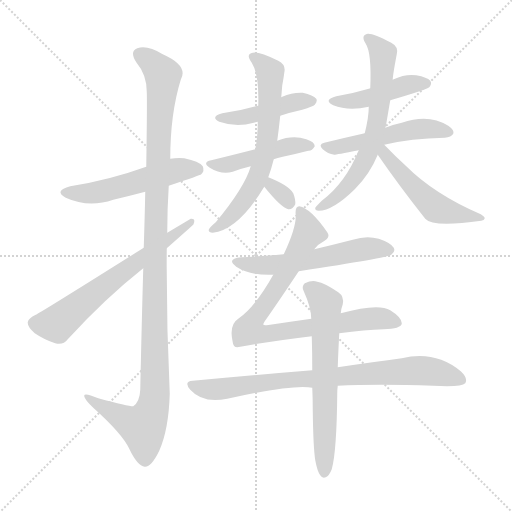
t = 0.00 s
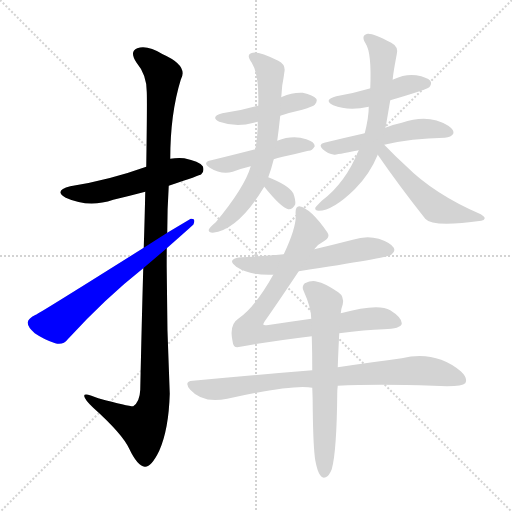
t = 2.23 s
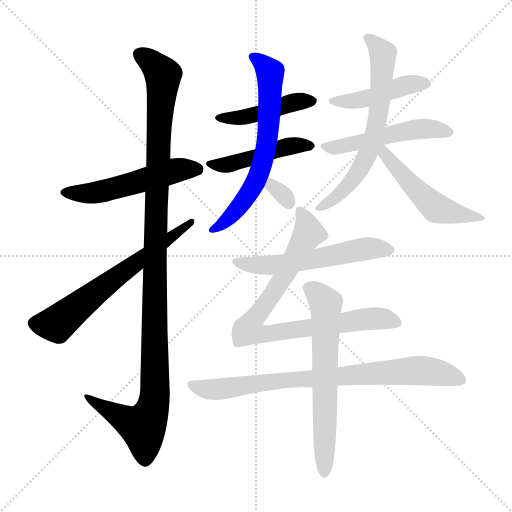
t = 4.47 s
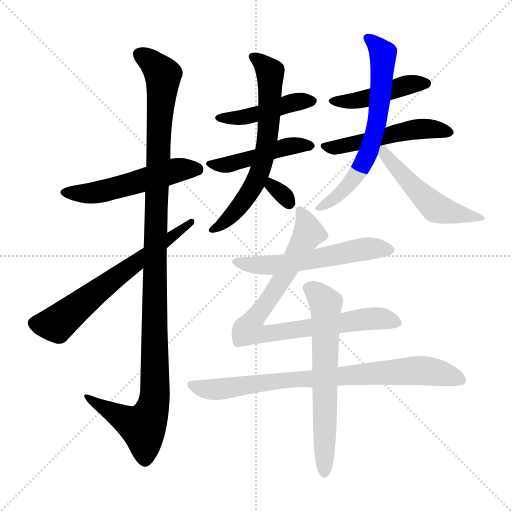
t = 6.70 s
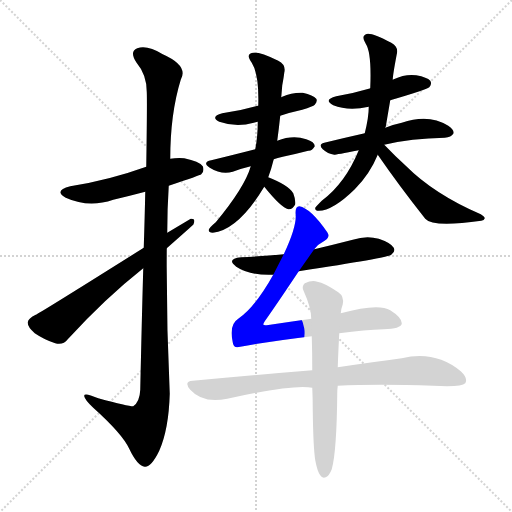
t = 8.94 s
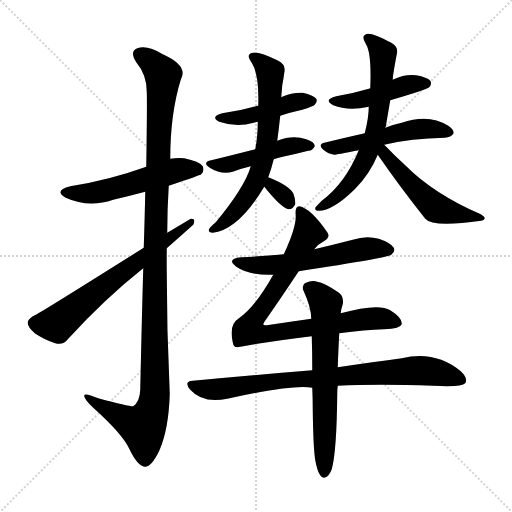
t = 11.17 s

The animated SVG that drew these frames (rendered in a browser with its animation timeline set to each time). Animation: 15 CSS @keyframes rules; one cycle of 11.17 s.

<svg version="1.1" viewBox="0 0 1024 1024" xmlns="http://www.w3.org/2000/svg">
  <g stroke="lightgray" stroke-dasharray="1,1" stroke-width="1" transform="scale(4, 4)">
    <line x1="0" y1="0" x2="256" y2="256"></line>
    <line x1="256" y1="0" x2="0" y2="256"></line>
    <line x1="128" y1="0" x2="128" y2="256"></line>
    <line x1="0" y1="128" x2="256" y2="128"></line>
  </g>
<g transform="scale(1, -1) translate(0, -900)">
   <style type="text/css">
    @keyframes keyframes0 {
      from {
       stroke: blue;
       stroke-dashoffset: 525;
       stroke-width: 128;
       }
       63% {
       animation-timing-function: step-end;
       stroke: blue;
       stroke-dashoffset: 0;
       stroke-width: 128;
       }
       to {
       stroke: black;
       stroke-width: 1024;
       }
       }
       #make-me-a-hanzi-animation-0 {
         animation: keyframes0 0.677246s both;
         animation-delay: 0.000000s;
         animation-timing-function: linear;
       }
    @keyframes keyframes1 {
      from {
       stroke: blue;
       stroke-dashoffset: 1151;
       stroke-width: 128;
       }
       79% {
       animation-timing-function: step-end;
       stroke: blue;
       stroke-dashoffset: 0;
       stroke-width: 128;
       }
       to {
       stroke: black;
       stroke-width: 1024;
       }
       }
       #make-me-a-hanzi-animation-1 {
         animation: keyframes1 1.186686s both;
         animation-delay: 0.677246s;
         animation-timing-function: linear;
       }
    @keyframes keyframes2 {
      from {
       stroke: blue;
       stroke-dashoffset: 637;
       stroke-width: 128;
       }
       67% {
       animation-timing-function: step-end;
       stroke: blue;
       stroke-dashoffset: 0;
       stroke-width: 128;
       }
       to {
       stroke: black;
       stroke-width: 1024;
       }
       }
       #make-me-a-hanzi-animation-2 {
         animation: keyframes2 0.768392s both;
         animation-delay: 1.863932s;
         animation-timing-function: linear;
       }
    @keyframes keyframes3 {
      from {
       stroke: blue;
       stroke-dashoffset: 444;
       stroke-width: 128;
       }
       59% {
       animation-timing-function: step-end;
       stroke: blue;
       stroke-dashoffset: 0;
       stroke-width: 128;
       }
       to {
       stroke: black;
       stroke-width: 1024;
       }
       }
       #make-me-a-hanzi-animation-3 {
         animation: keyframes3 0.611328s both;
         animation-delay: 2.632324s;
         animation-timing-function: linear;
       }
    @keyframes keyframes4 {
      from {
       stroke: blue;
       stroke-dashoffset: 449;
       stroke-width: 128;
       }
       59% {
       animation-timing-function: step-end;
       stroke: blue;
       stroke-dashoffset: 0;
       stroke-width: 128;
       }
       to {
       stroke: black;
       stroke-width: 1024;
       }
       }
       #make-me-a-hanzi-animation-4 {
         animation: keyframes4 0.615397s both;
         animation-delay: 3.243652s;
         animation-timing-function: linear;
       }
    @keyframes keyframes5 {
      from {
       stroke: blue;
       stroke-dashoffset: 655;
       stroke-width: 128;
       }
       68% {
       animation-timing-function: step-end;
       stroke: blue;
       stroke-dashoffset: 0;
       stroke-width: 128;
       }
       to {
       stroke: black;
       stroke-width: 1024;
       }
       }
       #make-me-a-hanzi-animation-5 {
         animation: keyframes5 0.783040s both;
         animation-delay: 3.859049s;
         animation-timing-function: linear;
       }
    @keyframes keyframes6 {
      from {
       stroke: blue;
       stroke-dashoffset: 314;
       stroke-width: 128;
       }
       51% {
       animation-timing-function: step-end;
       stroke: blue;
       stroke-dashoffset: 0;
       stroke-width: 128;
       }
       to {
       stroke: black;
       stroke-width: 1024;
       }
       }
       #make-me-a-hanzi-animation-6 {
         animation: keyframes6 0.505534s both;
         animation-delay: 4.642090s;
         animation-timing-function: linear;
       }
    @keyframes keyframes7 {
      from {
       stroke: blue;
       stroke-dashoffset: 445;
       stroke-width: 128;
       }
       59% {
       animation-timing-function: step-end;
       stroke: blue;
       stroke-dashoffset: 0;
       stroke-width: 128;
       }
       to {
       stroke: black;
       stroke-width: 1024;
       }
       }
       #make-me-a-hanzi-animation-7 {
         animation: keyframes7 0.612142s both;
         animation-delay: 5.147624s;
         animation-timing-function: linear;
       }
    @keyframes keyframes8 {
      from {
       stroke: blue;
       stroke-dashoffset: 503;
       stroke-width: 128;
       }
       62% {
       animation-timing-function: step-end;
       stroke: blue;
       stroke-dashoffset: 0;
       stroke-width: 128;
       }
       to {
       stroke: black;
       stroke-width: 1024;
       }
       }
       #make-me-a-hanzi-animation-8 {
         animation: keyframes8 0.659342s both;
         animation-delay: 5.759766s;
         animation-timing-function: linear;
       }
    @keyframes keyframes9 {
      from {
       stroke: blue;
       stroke-dashoffset: 650;
       stroke-width: 128;
       }
       68% {
       animation-timing-function: step-end;
       stroke: blue;
       stroke-dashoffset: 0;
       stroke-width: 128;
       }
       to {
       stroke: black;
       stroke-width: 1024;
       }
       }
       #make-me-a-hanzi-animation-9 {
         animation: keyframes9 0.778971s both;
         animation-delay: 6.419108s;
         animation-timing-function: linear;
       }
    @keyframes keyframes10 {
      from {
       stroke: blue;
       stroke-dashoffset: 510;
       stroke-width: 128;
       }
       62% {
       animation-timing-function: step-end;
       stroke: blue;
       stroke-dashoffset: 0;
       stroke-width: 128;
       }
       to {
       stroke: black;
       stroke-width: 1024;
       }
       }
       #make-me-a-hanzi-animation-10 {
         animation: keyframes10 0.665039s both;
         animation-delay: 7.198079s;
         animation-timing-function: linear;
       }
    @keyframes keyframes11 {
      from {
       stroke: blue;
       stroke-dashoffset: 562;
       stroke-width: 128;
       }
       65% {
       animation-timing-function: step-end;
       stroke: blue;
       stroke-dashoffset: 0;
       stroke-width: 128;
       }
       to {
       stroke: black;
       stroke-width: 1024;
       }
       }
       #make-me-a-hanzi-animation-11 {
         animation: keyframes11 0.707357s both;
         animation-delay: 7.863118s;
         animation-timing-function: linear;
       }
    @keyframes keyframes12 {
      from {
       stroke: blue;
       stroke-dashoffset: 832;
       stroke-width: 128;
       }
       73% {
       animation-timing-function: step-end;
       stroke: blue;
       stroke-dashoffset: 0;
       stroke-width: 128;
       }
       to {
       stroke: black;
       stroke-width: 1024;
       }
       }
       #make-me-a-hanzi-animation-12 {
         animation: keyframes12 0.927083s both;
         animation-delay: 8.570475s;
         animation-timing-function: linear;
       }
    @keyframes keyframes13 {
      from {
       stroke: blue;
       stroke-dashoffset: 801;
       stroke-width: 128;
       }
       72% {
       animation-timing-function: step-end;
       stroke: blue;
       stroke-dashoffset: 0;
       stroke-width: 128;
       }
       to {
       stroke: black;
       stroke-width: 1024;
       }
       }
       #make-me-a-hanzi-animation-13 {
         animation: keyframes13 0.901855s both;
         animation-delay: 9.497559s;
         animation-timing-function: linear;
       }
    @keyframes keyframes14 {
      from {
       stroke: blue;
       stroke-dashoffset: 640;
       stroke-width: 128;
       }
       68% {
       animation-timing-function: step-end;
       stroke: blue;
       stroke-dashoffset: 0;
       stroke-width: 128;
       }
       to {
       stroke: black;
       stroke-width: 1024;
       }
       }
       #make-me-a-hanzi-animation-14 {
         animation: keyframes14 0.770833s both;
         animation-delay: 10.399414s;
         animation-timing-function: linear;
       }
</style>
<path d="M 337.5 528.5 Q 400.5 549.5 402.5 551.5 Q 409.5 558.5 405.5 567.5 Q 398.5 577.5 368.5 583.5 Q 353.5 584.5 340.5 582.5 L 292.5 566.5 Q 217.5 539.5 140.5 527.5 Q 106.5 518.5 131.5 504.5 Q 177.5 483.5 226.5 500.5 Q 256.5 507.5 290.5 516.5 L 337.5 528.5 Z" fill="lightgray"></path> 
<path d="M 286.5 363.5 Q 283.5 258.5 280.5 120.5 Q 279.5 96.5 266.5 87.5 Q 260.5 86.5 196.5 103.5 Q 166.5 116.5 168.5 107.5 Q 169.5 100.5 186.5 84.5 Q 244.5 32.5 258.5 2.5 Q 274.5 -31.5 289.5 -33.5 Q 302.5 -34.5 318.5 -1.5 Q 337.5 41.5 339.5 112.5 Q 332.5 257.5 333.5 403.5 L 334.5 434.5 Q 334.5 482.5 337.5 528.5 L 340.5 582.5 Q 340.5 672.5 361.5 740.5 Q 377.5 768.5 325.5 791.5 Q 294.5 810.5 274.5 803.5 Q 258.5 797.5 272.5 775.5 Q 293.5 750.5 293.5 716.5 Q 294.5 700.5 292.5 566.5 L 290.5 516.5 Q 289.5 467.5 287.5 404.5 L 286.5 363.5 Z" fill="lightgray"></path> 
<path d="M 287.5 404.5 Q 77.5 272.5 71.5 270.5 Q 56.5 263.5 55.5 255.5 Q 54.5 246.5 69.5 233.5 Q 88.5 220.5 110.5 213.5 Q 126.5 209.5 135.5 221.5 Q 210.5 303.5 286.5 363.5 L 333.5 403.5 Q 384.5 448.5 386.5 450.5 Q 392.5 463.5 381.5 462.5 L 334.5 434.5 L 287.5 404.5 Z" fill="lightgray"></path> 
<path d="M 560.5 668.5 Q 581.5 675.5 604.5 680.5 Q 626.5 687.5 629.5 690.5 Q 635.5 697.5 632.5 702.5 Q 626.5 709.5 605.5 714.5 Q 584.5 715.5 564.5 706.5 Q 563.5 706.5 562.5 705.5 L 516.5 688.5 Q 512.5 688.5 511.5 687.5 Q 480.5 678.5 444.5 673.5 Q 419.5 666.5 438.5 656.5 Q 472.5 644.5 507.5 654.5 Q 510.5 655.5 515.5 656.5 L 560.5 668.5 Z" fill="lightgray"></path> 
<path d="M 547.5 581.5 Q 554.5 584.5 565.5 586.5 Q 593.5 592.5 616.5 598.5 Q 623.5 597.5 629.5 607.5 Q 629.5 616.5 612.5 621.5 Q 585.5 630.5 554.5 618.5 L 510.5 601.5 Q 471.5 591.5 422.5 579.5 Q 403.5 575.5 419.5 564.5 Q 443.5 549.5 465.5 556.5 Q 480.5 562.5 501.5 567.5 L 547.5 581.5 Z" fill="lightgray"></path> 
<path d="M 536.5 545.5 Q 542.5 561.5 547.5 581.5 L 554.5 618.5 Q 557.5 640.5 560.5 668.5 L 562.5 705.5 Q 563.5 717.5 564.5 729.5 Q 567.5 745.5 568.5 754.5 Q 572.5 770.5 556.5 778.5 Q 517.5 797.5 505.5 794.5 Q 490.5 791.5 503.5 774.5 Q 518.5 750.5 516.5 688.5 L 515.5 656.5 Q 515.5 626.5 510.5 601.5 L 501.5 567.5 Q 489.5 525.5 431.5 455.5 Q 419.5 445.5 417.5 440.5 Q 416.5 434.5 425.5 434.5 Q 476.5 440.5 528.5 526.5 L 536.5 545.5 Z" fill="lightgray"></path> 
<path d="M 528.5 526.5 Q 562.5 484.5 576.5 481.5 Q 585.5 480.5 590.5 491.5 Q 591.5 500.5 586.5 513.5 Q 577.5 529.5 536.5 545.5 C 508.5 556.5 509.5 549.5 528.5 526.5 Z" fill="lightgray"></path> 
<path d="M 780.5 699.5 Q 852.5 720.5 858.5 725.5 Q 864.5 732.5 860.5 738.5 Q 854.5 745.5 832.5 749.5 Q 810.5 752.5 787.5 741.5 Q 786.5 741.5 785.5 740.5 L 740.5 723.5 Q 739.5 723.5 737.5 722.5 Q 707.5 713.5 672.5 707.5 Q 645.5 700.5 666.5 689.5 Q 696.5 677.5 737.5 686.5 L 780.5 699.5 Z" fill="lightgray"></path> 
<path d="M 768.5 610.5 Q 822.5 623.5 889.5 624.5 Q 902.5 625.5 906.5 632.5 Q 909.5 639.5 896.5 648.5 Q 857.5 673.5 803.5 654.5 Q 788.5 651.5 770.5 644.5 L 729.5 633.5 Q 689.5 624.5 648.5 614.5 Q 635.5 611.5 645.5 601.5 Q 655.5 592.5 668.5 590.5 Q 671.5 590.5 717.5 599.5 L 768.5 610.5 Z" fill="lightgray"></path> 
<path d="M 770.5 644.5 Q 770.5 645.5 771.5 646.5 Q 775.5 670.5 780.5 699.5 L 785.5 740.5 Q 785.5 749.5 793.5 791.5 Q 797.5 806.5 782.5 814.5 Q 746.5 833.5 735.5 832.5 Q 720.5 829.5 731.5 812.5 Q 743.5 794.5 740.5 723.5 L 737.5 686.5 Q 737.5 665.5 729.5 633.5 L 717.5 599.5 Q 690.5 533.5 643.5 498.5 Q 633.5 488.5 630.5 484.5 Q 629.5 478.5 637.5 478.5 Q 665.5 478.5 709.5 521.5 Q 739.5 551.5 755.5 590.5 L 770.5 644.5 Z" fill="lightgray"></path> 
<path d="M 755.5 590.5 Q 797.5 529.5 850.5 462.5 Q 865.5 444.5 962.5 458.5 Q 968.5 459.5 969.5 463.5 Q 969.5 466.5 961.5 471.5 Q 868.5 511.5 811.5 568.5 Q 790.5 587.5 768.5 610.5 C 747.5 632.5 738.5 615.5 755.5 590.5 Z" fill="lightgray"></path> 
<path d="M 597.5 357.5 Q 774.5 384.5 782.5 390.5 Q 791.5 396.5 787.5 404.5 Q 781.5 414.5 757.5 422.5 Q 732.5 429.5 705.5 420.5 Q 666.5 410.5 628.5 401.5 L 567.5 391.5 Q 525.5 387.5 482.5 385.5 Q 451.5 382.5 472.5 366.5 Q 499.5 348.5 546.5 350.5 L 597.5 357.5 Z" fill="lightgray"></path> 
<path d="M 678.5 233.5 Q 730.5 240.5 767.5 241.5 Q 801.5 242.5 803.5 252.5 Q 804.5 264.5 780.5 279.5 Q 756.5 294.5 681.5 273.5 L 622.5 262.5 Q 580.5 256.5 533.5 249.5 Q 526.5 249.5 526.5 251.5 Q 526.5 252.5 529.5 257.5 Q 553.5 291.5 597.5 357.5 L 628.5 401.5 Q 635.5 411.5 644.5 415.5 Q 662.5 424.5 654.5 435.5 Q 621.5 483.5 598.5 487.5 Q 589.5 487.5 591.5 469.5 Q 592.5 444.5 567.5 391.5 L 546.5 350.5 Q 509.5 284.5 476.5 262.5 Q 457.5 250.5 465.5 215.5 Q 466.5 202.5 480.5 206.5 Q 526.5 215.5 623.5 227.5 L 678.5 233.5 Z" fill="lightgray"></path> 
<path d="M 675.5 128.5 Q 754.5 132.5 866.5 128.5 Q 923.5 125.5 930.5 133.5 Q 936.5 143.5 921.5 157.5 Q 870.5 199.5 803.5 183.5 Q 749.5 176.5 675.5 165.5 L 624.5 159.5 Q 513.5 150.5 385.5 138.5 Q 366.5 137.5 380.5 120.5 Q 405.5 92.5 454.5 102.5 Q 589.5 132.5 624.5 124.5 L 675.5 128.5 Z" fill="lightgray"></path> 
<path d="M 630.5 -20.5 Q 634.5 -42.5 640.5 -50.5 Q 644.5 -57.5 651.5 -54.5 Q 658.5 -51.5 663.5 -38.5 Q 673.5 -2.5 674.5 113.5 Q 674.5 120.5 675.5 128.5 L 675.5 165.5 Q 676.5 195.5 678.5 233.5 L 681.5 273.5 Q 682.5 283.5 685.5 291.5 Q 688.5 307.5 676.5 315.5 Q 648.5 334.5 634.5 336.5 Q 624.5 340.5 609.5 333.5 Q 602.5 326.5 607.5 317.5 Q 622.5 284.5 622.5 262.5 L 623.5 227.5 Q 624.5 196.5 624.5 159.5 L 624.5 124.5 Q 625.5 103.5 625.5 79.5 Q 626.5 4.5 630.5 -20.5 Z" fill="lightgray"></path> 
      <clipPath id="make-me-a-hanzi-clip-0">
      <path d="M 337.5 528.5 Q 400.5 549.5 402.5 551.5 Q 409.5 558.5 405.5 567.5 Q 398.5 577.5 368.5 583.5 Q 353.5 584.5 340.5 582.5 L 292.5 566.5 Q 217.5 539.5 140.5 527.5 Q 106.5 518.5 131.5 504.5 Q 177.5 483.5 226.5 500.5 Q 256.5 507.5 290.5 516.5 L 337.5 528.5 Z" fill="lightgray"></path>
      </clipPath>
      <path clip-path="url(#make-me-a-hanzi-clip-0)" d="M 133.5 516.5 L 172.5 512.5 L 212.5 518.5 L 349.5 558.5 L 396.5 559.5 " fill="none" id="make-me-a-hanzi-animation-0" stroke-dasharray="397 794" stroke-linecap="round"></path>

      <clipPath id="make-me-a-hanzi-clip-1">
      <path d="M 286.5 363.5 Q 283.5 258.5 280.5 120.5 Q 279.5 96.5 266.5 87.5 Q 260.5 86.5 196.5 103.5 Q 166.5 116.5 168.5 107.5 Q 169.5 100.5 186.5 84.5 Q 244.5 32.5 258.5 2.5 Q 274.5 -31.5 289.5 -33.5 Q 302.5 -34.5 318.5 -1.5 Q 337.5 41.5 339.5 112.5 Q 332.5 257.5 333.5 403.5 L 334.5 434.5 Q 334.5 482.5 337.5 528.5 L 340.5 582.5 Q 340.5 672.5 361.5 740.5 Q 377.5 768.5 325.5 791.5 Q 294.5 810.5 274.5 803.5 Q 258.5 797.5 272.5 775.5 Q 293.5 750.5 293.5 716.5 Q 294.5 700.5 292.5 566.5 L 290.5 516.5 Q 289.5 467.5 287.5 404.5 L 286.5 363.5 Z" fill="lightgray"></path>
      </clipPath>
      <path clip-path="url(#make-me-a-hanzi-clip-1)" d="M 281.5 788.5 L 306.5 773.5 L 326.5 743.5 L 311.5 470.5 L 309.5 105.5 L 302.5 74.5 L 285.5 45.5 L 174.5 104.5 " fill="none" id="make-me-a-hanzi-animation-1" stroke-dasharray="1023 2046" stroke-linecap="round"></path>

      <clipPath id="make-me-a-hanzi-clip-2">
      <path d="M 287.5 404.5 Q 77.5 272.5 71.5 270.5 Q 56.5 263.5 55.5 255.5 Q 54.5 246.5 69.5 233.5 Q 88.5 220.5 110.5 213.5 Q 126.5 209.5 135.5 221.5 Q 210.5 303.5 286.5 363.5 L 333.5 403.5 Q 384.5 448.5 386.5 450.5 Q 392.5 463.5 381.5 462.5 L 334.5 434.5 L 287.5 404.5 Z" fill="lightgray"></path>
      </clipPath>
      <path clip-path="url(#make-me-a-hanzi-clip-2)" d="M 67.5 253.5 L 114.5 252.5 L 236.5 351.5 L 380.5 454.5 " fill="none" id="make-me-a-hanzi-animation-2" stroke-dasharray="509 1018" stroke-linecap="round"></path>

      <clipPath id="make-me-a-hanzi-clip-3">
      <path d="M 560.5 668.5 Q 581.5 675.5 604.5 680.5 Q 626.5 687.5 629.5 690.5 Q 635.5 697.5 632.5 702.5 Q 626.5 709.5 605.5 714.5 Q 584.5 715.5 564.5 706.5 Q 563.5 706.5 562.5 705.5 L 516.5 688.5 Q 512.5 688.5 511.5 687.5 Q 480.5 678.5 444.5 673.5 Q 419.5 666.5 438.5 656.5 Q 472.5 644.5 507.5 654.5 Q 510.5 655.5 515.5 656.5 L 560.5 668.5 Z" fill="lightgray"></path>
      </clipPath>
      <path clip-path="url(#make-me-a-hanzi-clip-3)" d="M 439.5 665.5 L 473.5 663.5 L 588.5 695.5 L 622.5 698.5 " fill="none" id="make-me-a-hanzi-animation-3" stroke-dasharray="316 632" stroke-linecap="round"></path>

      <clipPath id="make-me-a-hanzi-clip-4">
      <path d="M 547.5 581.5 Q 554.5 584.5 565.5 586.5 Q 593.5 592.5 616.5 598.5 Q 623.5 597.5 629.5 607.5 Q 629.5 616.5 612.5 621.5 Q 585.5 630.5 554.5 618.5 L 510.5 601.5 Q 471.5 591.5 422.5 579.5 Q 403.5 575.5 419.5 564.5 Q 443.5 549.5 465.5 556.5 Q 480.5 562.5 501.5 567.5 L 547.5 581.5 Z" fill="lightgray"></path>
      </clipPath>
      <path clip-path="url(#make-me-a-hanzi-clip-4)" d="M 431.5 569.5 L 455.5 570.5 L 579.5 607.5 L 619.5 607.5 " fill="none" id="make-me-a-hanzi-animation-4" stroke-dasharray="321 642" stroke-linecap="round"></path>

      <clipPath id="make-me-a-hanzi-clip-5">
      <path d="M 536.5 545.5 Q 542.5 561.5 547.5 581.5 L 554.5 618.5 Q 557.5 640.5 560.5 668.5 L 562.5 705.5 Q 563.5 717.5 564.5 729.5 Q 567.5 745.5 568.5 754.5 Q 572.5 770.5 556.5 778.5 Q 517.5 797.5 505.5 794.5 Q 490.5 791.5 503.5 774.5 Q 518.5 750.5 516.5 688.5 L 515.5 656.5 Q 515.5 626.5 510.5 601.5 L 501.5 567.5 Q 489.5 525.5 431.5 455.5 Q 419.5 445.5 417.5 440.5 Q 416.5 434.5 425.5 434.5 Q 476.5 440.5 528.5 526.5 L 536.5 545.5 Z" fill="lightgray"></path>
      </clipPath>
      <path clip-path="url(#make-me-a-hanzi-clip-5)" d="M 507.5 784.5 L 525.5 773.5 L 540.5 752.5 L 536.5 638.5 L 528.5 590.5 L 507.5 527.5 L 457.5 462.5 L 423.5 440.5 " fill="none" id="make-me-a-hanzi-animation-5" stroke-dasharray="527 1054" stroke-linecap="round"></path>

      <clipPath id="make-me-a-hanzi-clip-6">
      <path d="M 528.5 526.5 Q 562.5 484.5 576.5 481.5 Q 585.5 480.5 590.5 491.5 Q 591.5 500.5 586.5 513.5 Q 577.5 529.5 536.5 545.5 C 508.5 556.5 509.5 549.5 528.5 526.5 Z" fill="lightgray"></path>
      </clipPath>
      <path clip-path="url(#make-me-a-hanzi-clip-6)" d="M 543.5 536.5 L 544.5 526.5 L 573.5 503.5 L 577.5 493.5 " fill="none" id="make-me-a-hanzi-animation-6" stroke-dasharray="186 372" stroke-linecap="round"></path>

      <clipPath id="make-me-a-hanzi-clip-7">
      <path d="M 780.5 699.5 Q 852.5 720.5 858.5 725.5 Q 864.5 732.5 860.5 738.5 Q 854.5 745.5 832.5 749.5 Q 810.5 752.5 787.5 741.5 Q 786.5 741.5 785.5 740.5 L 740.5 723.5 Q 739.5 723.5 737.5 722.5 Q 707.5 713.5 672.5 707.5 Q 645.5 700.5 666.5 689.5 Q 696.5 677.5 737.5 686.5 L 780.5 699.5 Z" fill="lightgray"></path>
      </clipPath>
      <path clip-path="url(#make-me-a-hanzi-clip-7)" d="M 667.5 699.5 L 723.5 701.5 L 813.5 730.5 L 851.5 733.5 " fill="none" id="make-me-a-hanzi-animation-7" stroke-dasharray="317 634" stroke-linecap="round"></path>

      <clipPath id="make-me-a-hanzi-clip-8">
      <path d="M 768.5 610.5 Q 822.5 623.5 889.5 624.5 Q 902.5 625.5 906.5 632.5 Q 909.5 639.5 896.5 648.5 Q 857.5 673.5 803.5 654.5 Q 788.5 651.5 770.5 644.5 L 729.5 633.5 Q 689.5 624.5 648.5 614.5 Q 635.5 611.5 645.5 601.5 Q 655.5 592.5 668.5 590.5 Q 671.5 590.5 717.5 599.5 L 768.5 610.5 Z" fill="lightgray"></path>
      </clipPath>
      <path clip-path="url(#make-me-a-hanzi-clip-8)" d="M 656.5 605.5 L 704.5 610.5 L 831.5 641.5 L 870.5 642.5 L 898.5 635.5 " fill="none" id="make-me-a-hanzi-animation-8" stroke-dasharray="375 750" stroke-linecap="round"></path>

      <clipPath id="make-me-a-hanzi-clip-9">
      <path d="M 770.5 644.5 Q 770.5 645.5 771.5 646.5 Q 775.5 670.5 780.5 699.5 L 785.5 740.5 Q 785.5 749.5 793.5 791.5 Q 797.5 806.5 782.5 814.5 Q 746.5 833.5 735.5 832.5 Q 720.5 829.5 731.5 812.5 Q 743.5 794.5 740.5 723.5 L 737.5 686.5 Q 737.5 665.5 729.5 633.5 L 717.5 599.5 Q 690.5 533.5 643.5 498.5 Q 633.5 488.5 630.5 484.5 Q 629.5 478.5 637.5 478.5 Q 665.5 478.5 709.5 521.5 Q 739.5 551.5 755.5 590.5 L 770.5 644.5 Z" fill="lightgray"></path>
      </clipPath>
      <path clip-path="url(#make-me-a-hanzi-clip-9)" d="M 736.5 821.5 L 752.5 810.5 L 766.5 786.5 L 747.5 628.5 L 730.5 580.5 L 710.5 547.5 L 680.5 513.5 L 636.5 484.5 " fill="none" id="make-me-a-hanzi-animation-9" stroke-dasharray="522 1044" stroke-linecap="round"></path>

      <clipPath id="make-me-a-hanzi-clip-10">
      <path d="M 755.5 590.5 Q 797.5 529.5 850.5 462.5 Q 865.5 444.5 962.5 458.5 Q 968.5 459.5 969.5 463.5 Q 969.5 466.5 961.5 471.5 Q 868.5 511.5 811.5 568.5 Q 790.5 587.5 768.5 610.5 C 747.5 632.5 738.5 615.5 755.5 590.5 Z" fill="lightgray"></path>
      </clipPath>
      <path clip-path="url(#make-me-a-hanzi-clip-10)" d="M 766.5 602.5 L 768.5 590.5 L 788.5 567.5 L 868.5 486.5 L 927.5 468.5 L 963.5 465.5 " fill="none" id="make-me-a-hanzi-animation-10" stroke-dasharray="382 764" stroke-linecap="round"></path>

      <clipPath id="make-me-a-hanzi-clip-11">
      <path d="M 597.5 357.5 Q 774.5 384.5 782.5 390.5 Q 791.5 396.5 787.5 404.5 Q 781.5 414.5 757.5 422.5 Q 732.5 429.5 705.5 420.5 Q 666.5 410.5 628.5 401.5 L 567.5 391.5 Q 525.5 387.5 482.5 385.5 Q 451.5 382.5 472.5 366.5 Q 499.5 348.5 546.5 350.5 L 597.5 357.5 Z" fill="lightgray"></path>
      </clipPath>
      <path clip-path="url(#make-me-a-hanzi-clip-11)" d="M 475.5 377.5 L 495.5 370.5 L 537.5 368.5 L 609.5 376.5 L 727.5 402.5 L 776.5 400.5 " fill="none" id="make-me-a-hanzi-animation-11" stroke-dasharray="434 868" stroke-linecap="round"></path>

      <clipPath id="make-me-a-hanzi-clip-12">
      <path d="M 678.5 233.5 Q 730.5 240.5 767.5 241.5 Q 801.5 242.5 803.5 252.5 Q 804.5 264.5 780.5 279.5 Q 756.5 294.5 681.5 273.5 L 622.5 262.5 Q 580.5 256.5 533.5 249.5 Q 526.5 249.5 526.5 251.5 Q 526.5 252.5 529.5 257.5 Q 553.5 291.5 597.5 357.5 L 628.5 401.5 Q 635.5 411.5 644.5 415.5 Q 662.5 424.5 654.5 435.5 Q 621.5 483.5 598.5 487.5 Q 589.5 487.5 591.5 469.5 Q 592.5 444.5 567.5 391.5 L 546.5 350.5 Q 509.5 284.5 476.5 262.5 Q 457.5 250.5 465.5 215.5 Q 466.5 202.5 480.5 206.5 Q 526.5 215.5 623.5 227.5 L 678.5 233.5 Z" fill="lightgray"></path>
      </clipPath>
      <path clip-path="url(#make-me-a-hanzi-clip-12)" d="M 600.5 478.5 L 616.5 435.5 L 566.5 344.5 L 503.5 255.5 L 498.5 242.5 L 502.5 237.5 L 529.5 231.5 L 744.5 263.5 L 795.5 254.5 " fill="none" id="make-me-a-hanzi-animation-12" stroke-dasharray="704 1408" stroke-linecap="round"></path>

      <clipPath id="make-me-a-hanzi-clip-13">
      <path d="M 675.5 128.5 Q 754.5 132.5 866.5 128.5 Q 923.5 125.5 930.5 133.5 Q 936.5 143.5 921.5 157.5 Q 870.5 199.5 803.5 183.5 Q 749.5 176.5 675.5 165.5 L 624.5 159.5 Q 513.5 150.5 385.5 138.5 Q 366.5 137.5 380.5 120.5 Q 405.5 92.5 454.5 102.5 Q 589.5 132.5 624.5 124.5 L 675.5 128.5 Z" fill="lightgray"></path>
      </clipPath>
      <path clip-path="url(#make-me-a-hanzi-clip-13)" d="M 383.5 129.5 L 442.5 121.5 L 572.5 140.5 L 830.5 159.5 L 890.5 151.5 L 923.5 139.5 " fill="none" id="make-me-a-hanzi-animation-13" stroke-dasharray="673 1346" stroke-linecap="round"></path>

      <clipPath id="make-me-a-hanzi-clip-14">
      <path d="M 630.5 -20.5 Q 634.5 -42.5 640.5 -50.5 Q 644.5 -57.5 651.5 -54.5 Q 658.5 -51.5 663.5 -38.5 Q 673.5 -2.5 674.5 113.5 Q 674.5 120.5 675.5 128.5 L 675.5 165.5 Q 676.5 195.5 678.5 233.5 L 681.5 273.5 Q 682.5 283.5 685.5 291.5 Q 688.5 307.5 676.5 315.5 Q 648.5 334.5 634.5 336.5 Q 624.5 340.5 609.5 333.5 Q 602.5 326.5 607.5 317.5 Q 622.5 284.5 622.5 262.5 L 623.5 227.5 Q 624.5 196.5 624.5 159.5 L 624.5 124.5 Q 625.5 103.5 625.5 79.5 Q 626.5 4.5 630.5 -20.5 Z" fill="lightgray"></path>
      </clipPath>
      <path clip-path="url(#make-me-a-hanzi-clip-14)" d="M 617.5 324.5 L 651.5 293.5 L 648.5 -44.5 " fill="none" id="make-me-a-hanzi-animation-14" stroke-dasharray="512 1024" stroke-linecap="round"></path>

</g>
</svg>
